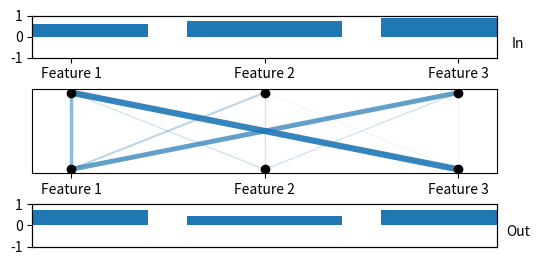

Write the Python code that produced this figure.
import numpy as np
import matplotlib.pyplot as plt


def visualize_weights(weight_matrix, vin, vout, labels=None):
    vector = np.array(range(weight_matrix.shape[0]))

    # Ensure vector is a row vector
    vector = vector.reshape(1, -1)
    w, h, ppi = 600, 300, 100
    fig, (ax1, ax2, ax3) = plt.subplots(
        3,
        1,
        figsize=(w / float(ppi), h / float(ppi)),
        dpi=ppi,
        gridspec_kw={"height_ratios": [0.25, 0.5, 0.25]},
    )
    # Decrease vertical padding between subplots
    fig.subplots_adjust(hspace=0.55)

    ax1.bar(labels, vin)

    target_vector = vector.copy()
    # Plot source vector; zorder to be on top
    ax2.scatter(vector, np.zeros_like(vector), c="k", zorder=10)
    # Plot target vector
    ax2.scatter(target_vector, np.ones_like(vector), c="k", label="Target", zorder=10)

    for ax in [ax1, ax3]:
        ax.set_ylim([-1, 1])

    ax2.set_yticks([])
    ax2.set_xticks(range(len(labels)))
    ax2.set_xticklabels(labels)

    ax3.set_xticks([])

    for ax in [ax1, ax2, ax3]:
        # Horizontal alignment
        ax.set_xlim([-0.2, len(vin) - 0.8])

    for i, row_weights in enumerate(weight_matrix):
        # Create lines with intensities based on weights
        plt.sca(ax2)

        # Draw lines with weight-based intensity
        for j, weight in enumerate(row_weights):
            plt.plot(
                [i, j],
                [0, 1],
                color="tab:blue",
                alpha=abs(weight),  # Use absolute weight for line intensity
                linewidth=abs(weight) * 5,
            )  # Line thickness proportional to weight

    ax3.bar(labels, vout)

    ax1_ = ax1.twinx()
    ax1_.set_yticks([])
    ax1_.set_ylabel("In", rotation=0, labelpad=15)

    ax3_ = ax3.twinx()
    ax3_.set_yticks([])
    ax3_.set_ylabel("Out", rotation=0, labelpad=15)


if __name__ == "__main__":
    # Example usage
    weight_matrix = np.array([[0.5, 0.3, 0.7], [0.2, 0.2, 0.2], [0.9, 0.1, 0.1]])

    visualize_weights(
        weight_matrix,
        np.random.rand(3),
        np.random.rand(3),
        labels=["Feature 1", "Feature 2", "Feature 3"],
    )
    plt.savefig("weights.png")
